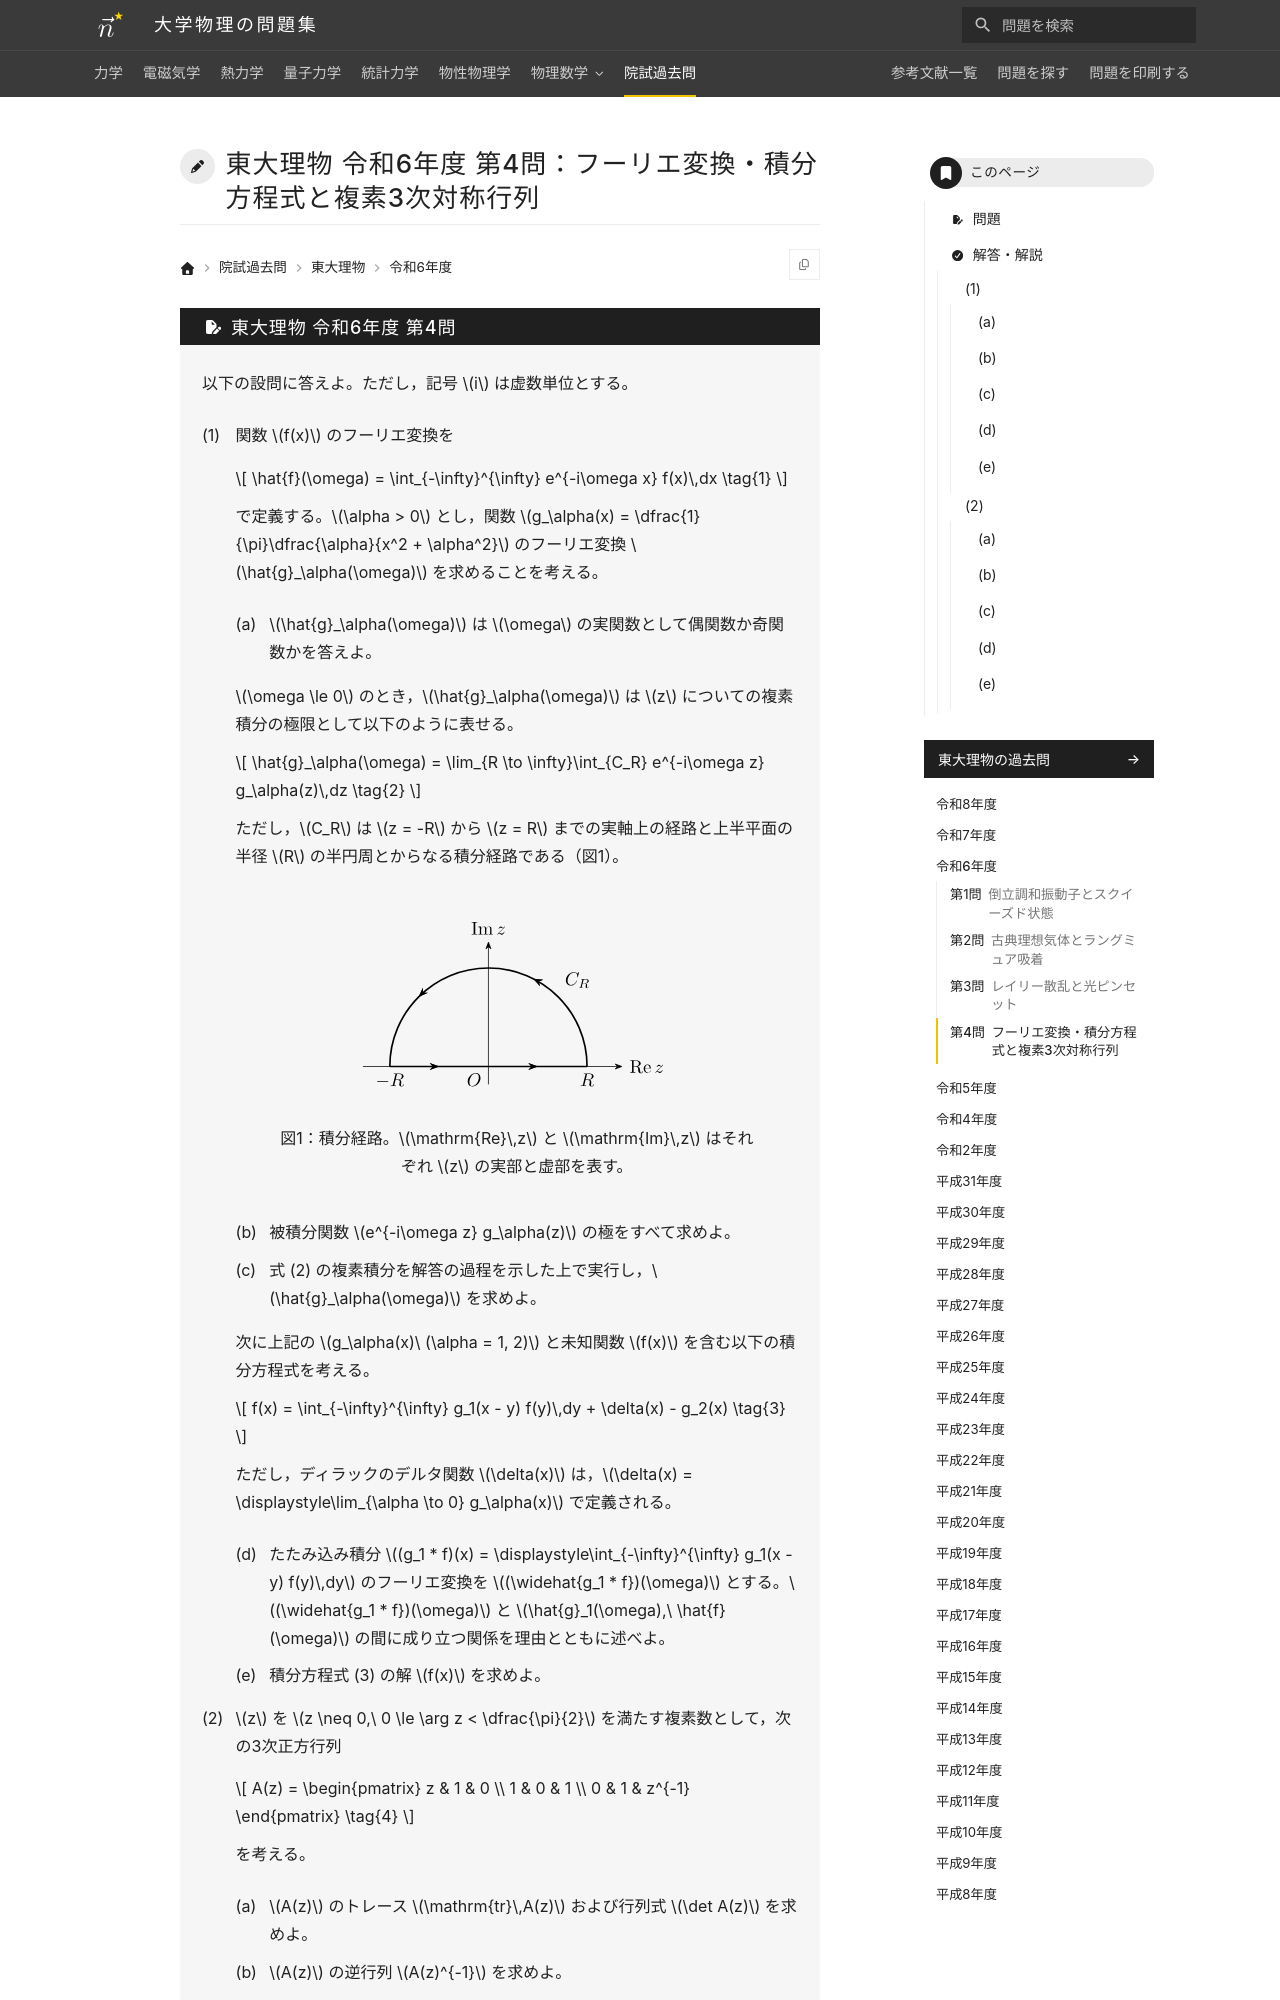

repository: Nanana-2/physics-site · page: pastexam/todai-ributsu/R6_4/index.html · generator: mkdocs

---
title: 東大理物 令和6年度 第4問：フーリエ変換・積分方程式と複素3次対称行列
tags:
  - 院試過去問
  - 東大理物
  - 積分変換
  - 複素関数
  - 線形代数
exam_university: 東京大学大学院理学系研究科物理学専攻
exam_year: 令和6年度
exam_subject: 専門科目
exam_number: 第4問
exam_source_url: https://www.phys.s.u-tokyo.ac.jp/
exam_modified: Web掲載にあたり数式をテキスト化し，図を描き直しています。
---

# 東大理物 令和6年度 第4問：フーリエ変換・積分方程式と複素3次対称行列
